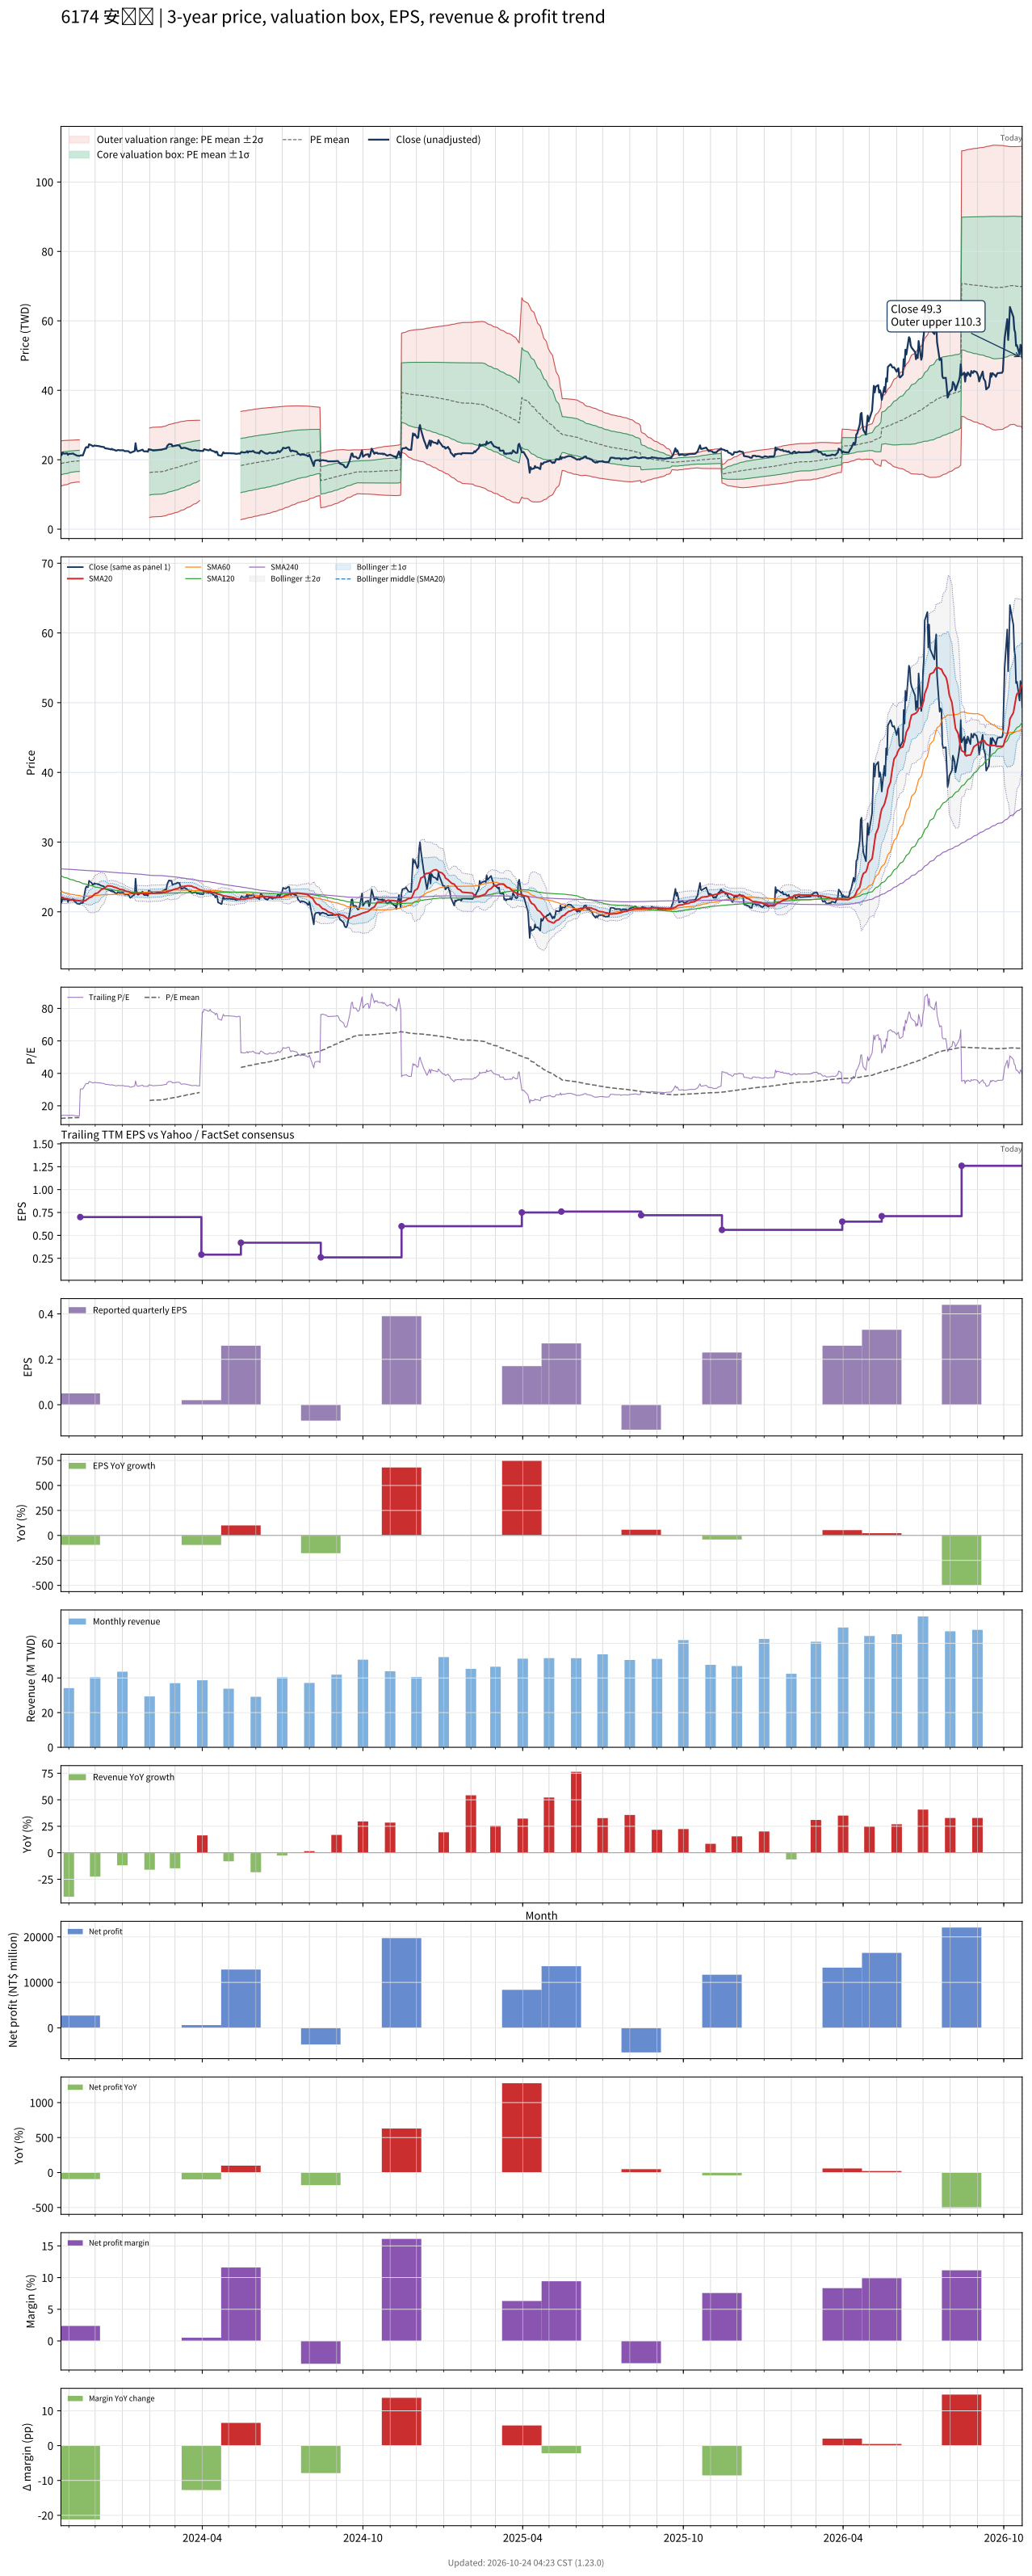

The data file committed next to this chart (first rows):
# chart-version: skill-stock-dynamic-val…
date, close, available_date, period_end, eps, ttm_eps, pe, pe_mean, pe_std, price_m2, price_m1, price_mean, price_p1, price_p2, forward_eps, forward_pe, forward_pe_mean, forward_pe_std, forward_price_m2, forward_price_m1, forward_price_mean, forward_price_p1, forward_price_p2, sma20
2023-10-23, 21.25, 2023-08-14, 2023-06-30, 0.09, 1.54, 13.8, 12.28, 2.115, 12.4, 15.66, 18.91, 22.17, 25.43, , , , , , , , , , 22.12
2023-10-24, 21.45, 2023-08-14, 2023-06-30, 0.09, 1.54, 13.93, 12.32, 2.106, 12.48, 15.73, 18.97, 22.21, 25.46, , , , , , , , , , 22.07
2023-10-25, 22.1, 2023-08-14, 2023-06-30, 0.09, 1.54, 14.35, 12.36, 2.098, 12.57, 15.8, 19.03, 22.26, 25.49, , , , , , , , , , 22.01
2023-10-26, 21.8, 2023-08-14, 2023-06-30, 0.09, 1.54, 14.16, 12.4, 2.088, 12.66, 15.87, 19.09, 22.31, 25.52, , , , , , , , , , 21.96
2023-10-27, 21.75, 2023-08-14, 2023-06-30, 0.09, 1.54, 14.12, 12.43, 2.077, 12.75, 15.95, 19.15, 22.35, 25.55, , , , , , , , , , 21.93
2023-10-30, 21.85, 2023-08-14, 2023-06-30, 0.09, 1.54, 14.19, 12.47, 2.067, 12.84, 16.03, 19.21, 22.39, 25.57, , , , , , , , , , 21.9
2023-10-31, 21.4, 2023-08-14, 2023-06-30, 0.09, 1.54, 13.9, 12.51, 2.053, 12.94, 16.1, 19.27, 22.43, 25.59, , , , , , , , , , 21.84
2023-11-01, 21.7, 2023-08-14, 2023-06-30, 0.09, 1.54, 14.09, 12.55, 2.037, 13.05, 16.19, 19.33, 22.46, 25.6, , , , , , , , , , 21.8
2023-11-02, 21.7, 2023-08-14, 2023-06-30, 0.09, 1.54, 14.09, 12.59, 2.02, 13.17, 16.28, 19.39, 22.5, 25.61, , , , , , , , , , 21.77
2023-11-03, 21.7, 2023-08-14, 2023-06-30, 0.09, 1.54, 14.09, 12.63, 1.999, 13.29, 16.37, 19.45, 22.53, 25.61, , , , , , , , , , 21.74
2023-11-06, 21.8, 2023-08-14, 2023-06-30, 0.09, 1.54, 14.16, 12.67, 1.978, 13.42, 16.47, 19.52, 22.56, 25.61, , , , , , , , , , 21.72
2023-11-07, 21.55, 2023-08-14, 2023-06-30, 0.09, 1.54, 13.99, 12.69, 1.978, 13.46, 16.5, 19.55, 22.59, 25.64, , , , , , , , , , 21.69
2023-11-08, 21.5, 2023-08-14, 2023-06-30, 0.09, 1.54, 13.96, 12.71, 1.978, 13.49, 16.53, 19.58, 22.63, 25.67, , , , , , , , , , 21.68
2023-11-09, 21.35, 2023-08-14, 2023-06-30, 0.09, 1.54, 13.86, 12.73, 1.978, 13.52, 16.56, 19.61, 22.66, 25.7, , , , , , , , , , 21.66
2023-11-10, 21.2, 2023-08-14, 2023-06-30, 0.09, 1.54, 13.77, 12.75, 1.977, 13.55, 16.59, 19.64, 22.68, 25.73, , , , , , , , , , 21.63
2023-11-13, 21.1, 2023-08-14, 2023-06-30, 0.09, 1.54, 13.7, 12.77, 1.976, 13.58, 16.62, 19.66, 22.71, 25.75, , , , , , , , , , 21.6
2023-11-14, 21.2, 2023-11-14, 2023-09-30, 0.05, 0.7, 30.29, , , , , , , , , , , , , , , , , 21.57
2023-11-15, 21.3, 2023-11-14, 2023-09-30, 0.05, 0.7, 30.43, , , , , , , , , , , , , , , , , 21.55
2023-11-16, 21.25, 2023-11-14, 2023-09-30, 0.05, 0.7, 30.36, , , , , , , , , , , , , , , , , 21.52
2023-11-17, 21.25, 2023-11-14, 2023-09-30, 0.05, 0.7, 30.36, , , , , , , , , , , , , , , , , 21.51
2023-11-20, 23.35, 2023-11-14, 2023-09-30, 0.05, 0.7, 33.36, , , , , , , , , , , , , , , , , 21.61
2023-11-21, 23.65, 2023-11-14, 2023-09-30, 0.05, 0.7, 33.79, , , , , , , , , , , , , , , , , 21.73
2023-11-22, 23.55, 2023-11-14, 2023-09-30, 0.05, 0.7, 33.64, , , , , , , , , , , , , , , , , 21.8
2023-11-23, 23.55, 2023-11-14, 2023-09-30, 0.05, 0.7, 33.64, , , , , , , , , , , , , , , , , 21.89
2023-11-24, 24.45, 2023-11-14, 2023-09-30, 0.05, 0.7, 34.93, , , , , , , , , , , , , , , , , 22.02
2023-11-27, 24.15, 2023-11-14, 2023-09-30, 0.05, 0.7, 34.5, , , , , , , , , , , , , , , , , 22.14
2023-11-28, 23.9, 2023-11-14, 2023-09-30, 0.05, 0.7, 34.14, , , , , , , , , , , , , , , , , 22.26
2023-11-29, 23.9, 2023-11-14, 2023-09-30, 0.05, 0.7, 34.14, , , , , , , , , , , , , , , , , 22.37
2023-11-30, 24.1, 2023-11-14, 2023-09-30, 0.05, 0.7, 34.43, , , , , , , , , , , , , , , , , 22.49
2023-12-01, 24.05, 2023-11-14, 2023-09-30, 0.05, 0.7, 34.36, , , , , , , , , , , , , , , , , 22.61
2023-12-04, 23.95, 2023-11-14, 2023-09-30, 0.05, 0.7, 34.21, , , , , , , , , , , , , , , , , 22.71
2023-12-05, 23.9, 2023-11-14, 2023-09-30, 0.05, 0.7, 34.14, , , , , , , , , , , , , , , , , 22.83
2023-12-06, 23.9, 2023-11-14, 2023-09-30, 0.05, 0.7, 34.14, , , , , , , , , , , , , , , , , 22.95
2023-12-07, 23.8, 2023-11-14, 2023-09-30, 0.05, 0.7, 34, , , , , , , , , , , , , , , , , 23.07
2023-12-08, 23.75, 2023-11-14, 2023-09-30, 0.05, 0.7, 33.93, , , , , , , , , , , , , , , , , 23.2
2023-12-11, 23.65, 2023-11-14, 2023-09-30, 0.05, 0.7, 33.79, , , , , , , , , , , , , , , , , 23.33
2023-12-12, 23.35, 2023-11-14, 2023-09-30, 0.05, 0.7, 33.36, , , , , , , , , , , , , , , , , 23.44
2023-12-13, 23.25, 2023-11-14, 2023-09-30, 0.05, 0.7, 33.21, , , , , , , , , , , , , , , , , 23.54
2023-12-14, 23.25, 2023-11-14, 2023-09-30, 0.05, 0.7, 33.21, , , , , , , , , , , , , , , , , 23.64
2023-12-15, 23.2, 2023-11-14, 2023-09-30, 0.05, 0.7, 33.14, , , , , , , , , , , , , , , , , 23.73
2023-12-18, 23.05, 2023-11-14, 2023-09-30, 0.05, 0.7, 32.93, , , , , , , , , , , , , , , , , 23.72
2023-12-19, 22.95, 2023-11-14, 2023-09-30, 0.05, 0.7, 32.79, , , , , , , , , , , , , , , , , 23.68
2023-12-20, 23.15, 2023-11-14, 2023-09-30, 0.05, 0.7, 33.07, , , , , , , , , , , , , , , , , 23.66
2023-12-21, 22.9, 2023-11-14, 2023-09-30, 0.05, 0.7, 32.71, , , , , , , , , , , , , , , , , 23.63
2023-12-22, 22.9, 2023-11-14, 2023-09-30, 0.05, 0.7, 32.71, , , , , , , , , , , , , , , , , 23.55
2023-12-25, 22.6, 2023-11-14, 2023-09-30, 0.05, 0.7, 32.29, , , , , , , , , , , , , , , , , 23.48
2023-12-26, 22.7, 2023-11-14, 2023-09-30, 0.05, 0.7, 32.43, , , , , , , , , , , , , , , , , 23.41
2023-12-27, 22.8, 2023-11-14, 2023-09-30, 0.05, 0.7, 32.57, , , , , , , , , , , , , , , , , 23.36
2023-12-28, 22.8, 2023-11-14, 2023-09-30, 0.05, 0.7, 32.57, , , , , , , , , , , , , , , , , 23.3
2023-12-29, 22.7, 2023-11-14, 2023-09-30, 0.05, 0.7, 32.43, , , , , , , , , , , , , , , , , 23.23
2024-01-02, 22.75, 2023-11-14, 2023-09-30, 0.05, 0.7, 32.5, , , , , , , , , , , , , , , , , 23.17
2024-01-03, 22.55, 2023-11-14, 2023-09-30, 0.05, 0.7, 32.21, , , , , , , , , , , , , , , , , 23.1
2024-01-04, 22.45, 2023-11-14, 2023-09-30, 0.05, 0.7, 32.07, , , , , , , , , , , , , , , , , 23.03
2024-01-05, 22.5, 2023-11-14, 2023-09-30, 0.05, 0.7, 32.14, , , , , , , , , , , , , , , , , 22.96
2024-01-08, 22.45, 2023-11-14, 2023-09-30, 0.05, 0.7, 32.07, , , , , , , , , , , , , , , , , 22.9
2024-01-09, 22.2, 2023-11-14, 2023-09-30, 0.05, 0.7, 31.71, , , , , , , , , , , , , , , , , 22.82
2024-01-10, 22, 2023-11-14, 2023-09-30, 0.05, 0.7, 31.43, , , , , , , , , , , , , , , , , 22.76
2024-01-11, 22.1, 2023-11-14, 2023-09-30, 0.05, 0.7, 31.57, , , , , , , , , , , , , , , , , 22.7
2024-01-12, 22.2, 2023-11-14, 2023-09-30, 0.05, 0.7, 31.71, , , , , , , , , , , , , , , , , 22.65
... 670 more rows
